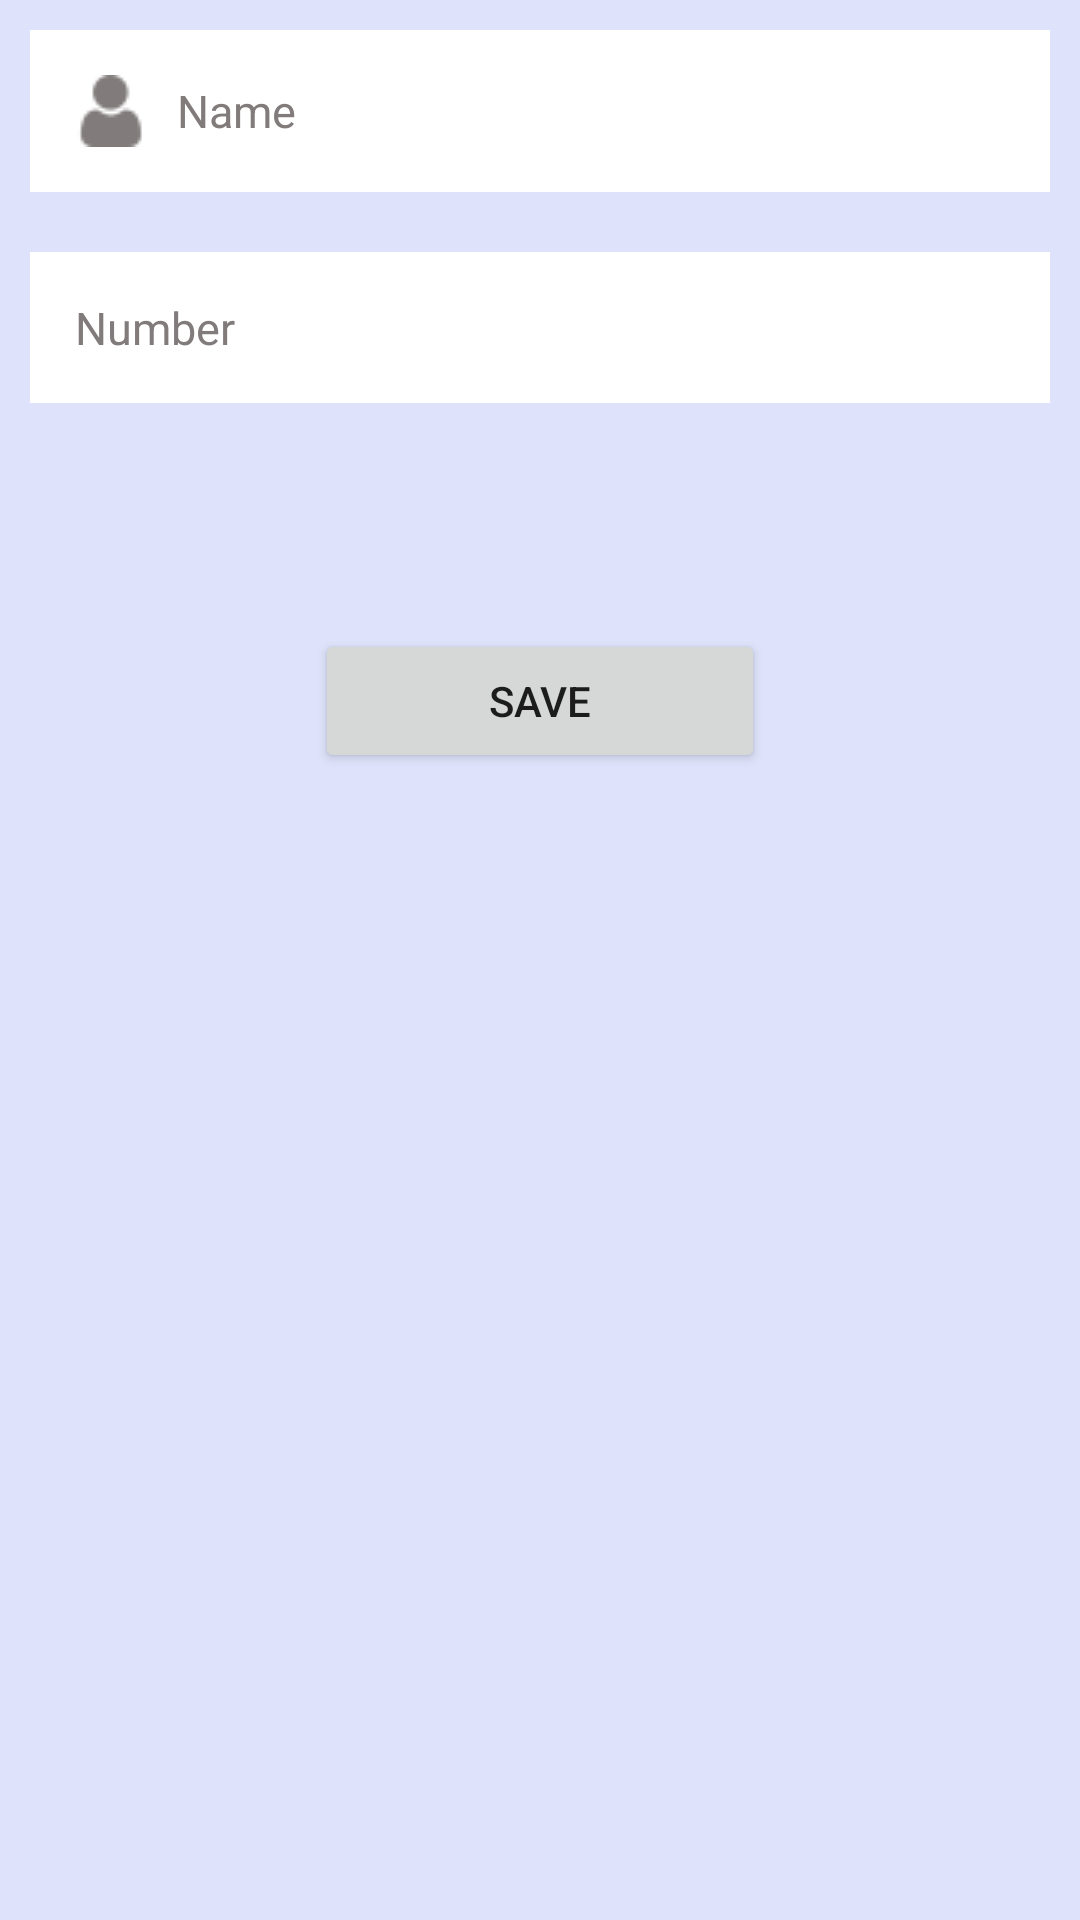

Write the Android layout XML for this screen, with the resource values it uses.
<!-- AndroidManifest.xml: application theme Theme.ContactFirestone -->
<!-- res/layout/activity_main.xml -->
<?xml version="1.0" encoding="utf-8"?>
<layout xmlns:android="http://schemas.android.com/apk/res/android"
    xmlns:app="http://schemas.android.com/apk/res-auto"
    xmlns:tools="http://schemas.android.com/tools"
    tools:context=".MainActivity">

    <LinearLayout
        android:layout_width="match_parent"
        android:layout_height="match_parent"
        android:orientation="vertical"
        android:background="#DEE3FB">


            <EditText
                android:id="@+id/edName"
                android:layout_width="match_parent"
                android:layout_height="wrap_content"
                android:layout_margin="10dp"
                android:hint="Name"
                android:inputType="text"
                android:drawableLeft="@drawable/drauser"
                android:drawableTint="#817B7B"
                android:drawablePadding="10dp"
                android:background="@color/white"
                android:padding="15dp"
                android:textColorHint="#817B7B"
                android:textSize="15sp" />

        <EditText
            android:id="@+id/ed_contact"
            android:layout_width="match_parent"
            android:layout_height="wrap_content"
            android:layout_below="@+id/edName"
            android:layout_margin="10dp"
            android:background="@color/white"
            android:drawableLeft="@drawable/ic_baseline_add_ic_call_24"
            android:drawablePadding="10dp"
            android:hint="Number"
            android:maxLength="13"
            android:inputType="number"
            android:padding="15dp"
            android:textColorHint="#817B7B"
            android:textSize="15sp" />

        <TextView
                android:id="@+id/errors"
                android:layout_width="match_parent"
                android:layout_height="wrap_content"
                tools:text="error"
                android:layout_margin="10dp"
                android:layout_centerInParent="true"
                android:gravity="center"
                android:textColor="#302E2E"
                android:textSize="15sp"
                />
            <RelativeLayout
                android:layout_width="match_parent"
                android:layout_height="wrap_content"
                android:layout_alignParentBottom="true"
                >
                <Button
                    android:id="@+id/save_no"
                    android:layout_width="150dp"
                    android:layout_height="wrap_content"
                    android:padding="10dp"
                    android:layout_centerInParent="true"
                    android:layout_marginTop="50dp"
                    android:text="Save"/>
            </RelativeLayout>
    </LinearLayout>
</layout>
<!-- resources referenced by this layout -->
<resources>
  <!-- drawable drauser: png bitmap (drawable, 698 bytes) -->
  <style name="Theme.ContactFirestone" parent="Theme.MaterialComponents.DayNight.DarkActionBar">
          
          <item name="colorPrimary">@color/purple_500</item>
          <item name="colorPrimaryVariant">@color/purple_700</item>
          <item name="colorOnPrimary">@color/white</item>
          
          <item name="colorSecondary">@color/teal_200</item>
          <item name="colorSecondaryVariant">@color/teal_700</item>
          <item name="colorOnSecondary">@color/black</item>
          
          <item name="android:statusBarColor" tools:targetApi="l">?attr/colorPrimaryVariant</item>
          
      </style>
  <!-- not gathered from this repository: default colours our renderer supplied (Android Studio template values) -->
  <color name="purple_500">#FF6200EE</color>
  <color name="purple_700">#FF3700B3</color>
  <color name="teal_200">#FF03DAC5</color>
  <color name="teal_700">#FF018786</color>
  <color name="black">#FF000000</color>
  <color name="white">#FFFFFFFF</color>
</resources>
